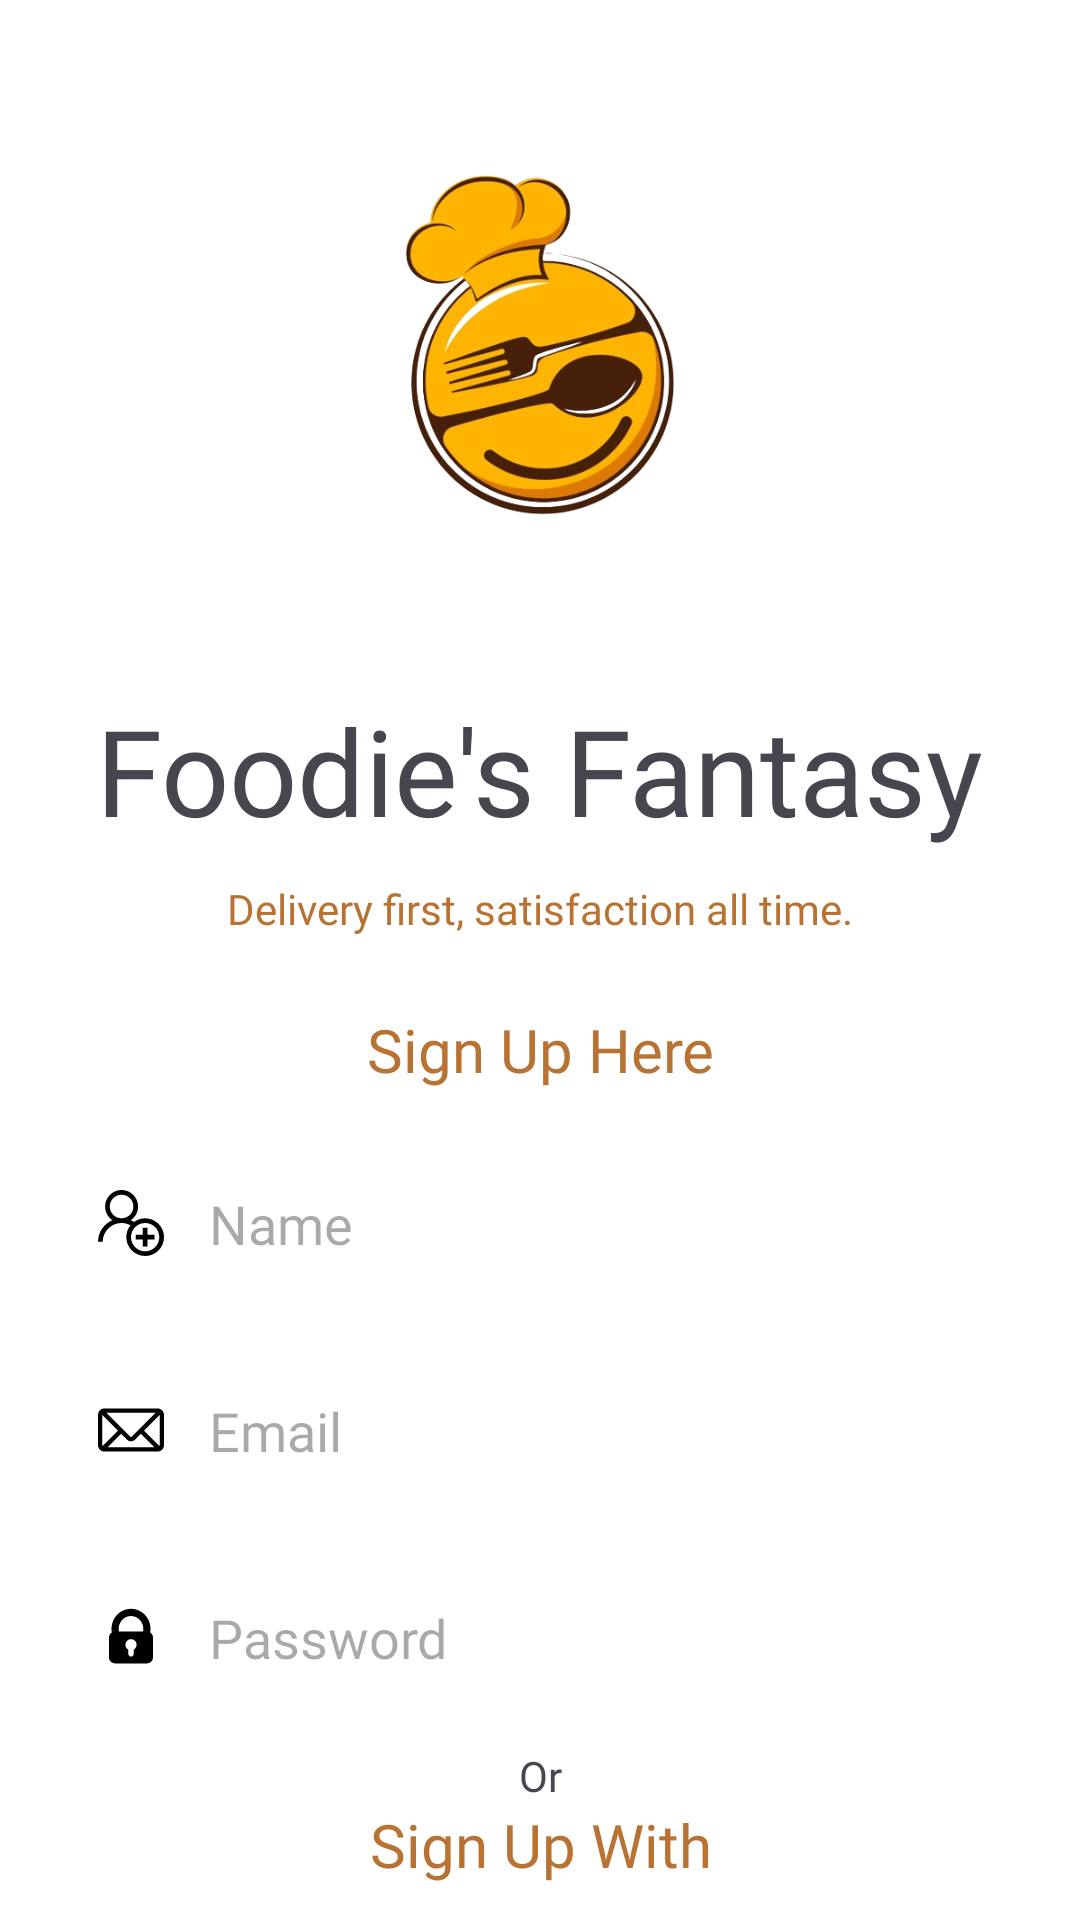

Write the Android layout XML for this screen, with the resource values it uses.
<!-- AndroidManifest.xml: application theme Theme.FoodiesFantasy -->
<!-- res/layout/activity_signup_screen.xml -->
<?xml version="1.0" encoding="utf-8"?>
<androidx.constraintlayout.widget.ConstraintLayout xmlns:android="http://schemas.android.com/apk/res/android"
    xmlns:app="http://schemas.android.com/apk/res-auto"
    xmlns:tools="http://schemas.android.com/tools"
    android:layout_width="match_parent"
    android:background="@color/white"
    android:layout_height="match_parent"
    tools:context=".Signup_Screen">

    <ImageView
        android:id="@+id/imageView"
        android:layout_width="150dp"
        android:layout_height="150dp"
        android:layout_marginTop="40dp"
        app:layout_constraintEnd_toEndOf="parent"
        app:layout_constraintStart_toStartOf="parent"
        app:layout_constraintTop_toTopOf="parent"
        app:srcCompat="@drawable/logo33" />

    <TextView
        android:id="@+id/textView11"
        android:layout_width="wrap_content"
        android:layout_height="wrap_content"
        android:layout_marginTop="40dp"
        android:fontFamily="@font/nunito_semibold"
        android:text="Foodie's Fantasy"
        android:textSize="40sp"
        app:layout_constraintEnd_toEndOf="@+id/imageView"
        app:layout_constraintStart_toStartOf="@+id/imageView"
        app:layout_constraintTop_toBottomOf="@+id/imageView" />

    <TextView
        android:id="@+id/textView15"
        android:layout_width="wrap_content"
        android:layout_height="wrap_content"
        android:layout_marginTop="10dp"
        android:fontFamily="@font/nunito_semibold"
        android:text="Delivery first, satisfaction all time."
        android:textColor="@color/textColor"
        app:layout_constraintEnd_toEndOf="@+id/textView11"
        app:layout_constraintStart_toStartOf="@+id/textView11"
        app:layout_constraintTop_toBottomOf="@+id/textView11" />

    <TextView
        android:id="@+id/textView16"
        android:layout_width="wrap_content"
        android:layout_height="wrap_content"
        android:layout_marginTop="24dp"
        android:fontFamily="@font/lato_bold"
        android:text="Sign Up Here"
        android:textColor="@color/textColor"
        android:textSize="20sp"
        app:layout_constraintEnd_toEndOf="@+id/textView15"
        app:layout_constraintStart_toStartOf="@+id/textView15"
        app:layout_constraintTop_toBottomOf="@+id/textView15" />

    <EditText
        android:id="@+id/editTextText"
        android:layout_width="325dp"
        android:layout_height="57dp"
        android:layout_marginTop="16dp"
        android:background="@drawable/edittextshape"
        android:drawableLeft="@drawable/user_plus_3"
        android:drawablePadding="15dp"
        android:elevation="5dp"
        android:ems="10"
        android:fontFamily="@font/lato_regular"
        android:hint="Name"
        android:inputType="text"
        android:paddingLeft="15dp"
        app:layout_constraintEnd_toEndOf="parent"
        app:layout_constraintStart_toStartOf="parent"
        app:layout_constraintTop_toBottomOf="@+id/textView16" />

    <EditText
        android:id="@+id/editTextTextEmailAddress2"
        android:layout_width="325dp"
        android:layout_height="57dp"
        android:layout_marginTop="12dp"
        android:background="@drawable/edittextshape"
        android:drawableLeft="@drawable/logo992"
        android:drawablePadding="15dp"
        android:elevation="5dp"
        android:ems="10"
        android:fontFamily="@font/lato_regular"
        android:hint="Email"
        android:inputType="textEmailAddress"
        android:paddingLeft="15dp"
        app:layout_constraintEnd_toEndOf="@+id/editTextText"
        app:layout_constraintStart_toStartOf="@+id/editTextText"
        app:layout_constraintTop_toBottomOf="@+id/editTextText" />

    <EditText
        android:id="@+id/editTextTextPassword2"
        android:layout_width="325dp"
        android:layout_height="57dp"
        android:layout_marginTop="12dp"
        android:background="@drawable/edittextshape"
        android:drawableLeft="@drawable/logoooooo"
        android:drawablePadding="15dp"
        android:elevation="5dp"
        android:ems="10"
        android:fontFamily="@font/lato_regular"
        android:hint="Password"
        android:inputType="textPassword"
        android:paddingLeft="15dp"
        app:layout_constraintEnd_toEndOf="@+id/editTextTextEmailAddress2"
        app:layout_constraintStart_toStartOf="@+id/editTextTextEmailAddress2"
        app:layout_constraintTop_toBottomOf="@+id/editTextTextEmailAddress2" />

    <TextView
        android:id="@+id/textView17"
        android:layout_width="wrap_content"
        android:layout_height="wrap_content"
        android:layout_marginTop="8dp"
        android:fontFamily="@font/nunito_semibold"
        android:text="Or"
        app:layout_constraintEnd_toEndOf="parent"
        app:layout_constraintStart_toStartOf="parent"
        app:layout_constraintTop_toBottomOf="@+id/editTextTextPassword2" />

    <TextView
        android:id="@+id/textView18"
        android:layout_width="wrap_content"
        android:layout_height="wrap_content"
        android:fontFamily="@font/nunito_semibold"
        android:text="Sign Up With"
        android:textColor="@color/textColor"
        android:textSize="20sp"
        app:layout_constraintEnd_toEndOf="@+id/textView17"
        app:layout_constraintStart_toStartOf="@+id/textView17"
        app:layout_constraintTop_toBottomOf="@+id/textView17" />

    <androidx.appcompat.widget.AppCompatButton
        android:id="@+id/button4"
        android:layout_width="152dp"
        android:layout_height="57dp"
        android:layout_marginTop="24dp"
        android:background="@drawable/whitebutton"
        android:drawableLeft="@drawable/facebook_f_logo__2019_"
        android:fontFamily="@font/lato_regular"
        android:paddingLeft="15dp"
        android:text="  Facebook"
        app:layout_constraintEnd_toStartOf="@+id/button6"
        app:layout_constraintHorizontal_bias="0.5"
        app:layout_constraintStart_toStartOf="parent"
        app:layout_constraintTop_toBottomOf="@+id/textView18" />

    <androidx.appcompat.widget.AppCompatButton
        android:id="@+id/button6"
        android:layout_width="152dp"
        android:layout_height="57dp"
        android:layout_marginTop="24dp"
        android:background="@drawable/whitebutton"
        android:drawableLeft="@drawable/_53420"
        android:fontFamily="@font/lato_regular"
        android:paddingLeft="15dp"
        android:text="Google"
        app:layout_constraintEnd_toEndOf="parent"
        app:layout_constraintHorizontal_bias="0.5"
        app:layout_constraintStart_toEndOf="@+id/button4"
        app:layout_constraintTop_toBottomOf="@+id/textView18" />

    <androidx.appcompat.widget.AppCompatButton
        android:id="@+id/button7"
        android:layout_width="157dp"
        android:layout_height="57dp"
        android:layout_marginTop="50dp"
        android:background="@drawable/orangebuttongradient"
        android:fontFamily="@font/lato_bold"
        android:text="Create Account"
        android:textAllCaps="false"
        android:textColor="@color/white"
        android:textSize="20sp"
        app:layout_constraintEnd_toEndOf="parent"
        app:layout_constraintStart_toStartOf="parent"
        app:layout_constraintTop_toBottomOf="@+id/button6" />

    <TextView
        android:id="@+id/alreadyhavebutton"
        android:layout_width="wrap_content"
        android:layout_height="wrap_content"
        android:fontFamily="@font/lato_regular"
        android:text="Already Have An Account"
        android:textColor="@color/textColor"
        app:layout_constraintBottom_toBottomOf="parent"
        app:layout_constraintEnd_toEndOf="parent"
        app:layout_constraintStart_toStartOf="parent"
        app:layout_constraintTop_toBottomOf="@+id/button7"
        app:layout_constraintVertical_bias="0.285" />
</androidx.constraintlayout.widget.ConstraintLayout>
<!-- resources referenced by this layout -->
<resources>
  <color name="textColor">#B87333</color>
  <color name="white">#FFFFFFFF</color>
  <!-- drawable facebook_f_logo__2019_ (drawable) -->
  <vector android:height="22dp" android:viewportHeight="14222"
      android:viewportWidth="14222" android:width="22dp" xmlns:android="http://schemas.android.com/apk/res/android">
      <path android:fillColor="#1977F3" android:fillType="nonZero" android:pathData="M14222,7111c0,-3927 -3184,-7111 -7111,-7111 -3927,0 -7111,3184 -7111,7111 0,3549 2600,6491 6000,7025l0,-4969 -1806,0 0,-2056 1806,0 0,-1567c0,-1782 1062,-2767 2686,-2767 778,0 1592,139 1592,139l0,1750 -897,0c-883,0 -1159,548 -1159,1111l0,1334 1972,0 -315,2056 -1657,0 0,4969c3400,-533 6000,-3475 6000,-7025z"/>
      <path android:fillColor="#FEFEFE" android:fillType="nonZero" android:pathData="M9879,9167l315,-2056 -1972,0 0,-1334c0,-562 275,-1111 1159,-1111l897,0 0,-1750c0,0 -814,-139 -1592,-139 -1624,0 -2686,984 -2686,2767l0,1567 -1806,0 0,2056 1806,0 0,4969c362,57 733,86 1111,86 378,0 749,-30 1111,-86l0,-4969 1657,0z"/>
  </vector>
  <!-- drawable logo992 (drawable) -->
  <vector android:height="22dp" android:viewportHeight="493.5"
      android:viewportWidth="493.5" android:width="22dp" xmlns:android="http://schemas.android.com/apk/res/android">
      <path android:fillColor="#000000" android:pathData="M444.56,85.22H48.94C21.95,85.22 0,107.17 0,134.16v225.18c0,26.99 21.95,48.94 48.94,48.94h395.61c26.99,0 48.94,-21.95 48.94,-48.94V134.16C493.5,107.17 471.54,85.22 444.56,85.22zM460.87,134.16v225.18c0,2.57 -0.73,4.92 -1.79,7.09L343.74,251.08l117.1,-117.1C460.84,134.05 460.87,134.1 460.87,134.16zM32.63,359.34V134.16c0,-0.06 0.03,-0.11 0.03,-0.17l117.1,117.1L34.41,366.43C33.35,364.26 32.63,361.91 32.63,359.34zM251.78,296.9c-2.69,2.69 -7.38,2.69 -10.07,0L62.67,117.85h368.17L251.78,296.9zM172.83,274.15l45.82,45.82c7.51,7.51 17.49,11.65 28.1,11.65c10.61,0 20.59,-4.13 28.1,-11.65l45.82,-45.82l101.49,101.5H71.33L172.83,274.15z"/>
  </vector>
  <!-- drawable logoooooo (drawable) -->
  <vector android:height="22dp" android:viewportHeight="139"
      android:viewportWidth="139" android:width="22dp" xmlns:android="http://schemas.android.com/apk/res/android">
      <path android:fillColor="#FF000000" android:pathData="M109.92,59.99c0.43,-2.44 0.66,-4.95 0.66,-7.52c0,-23.33 -18.43,-42.31 -41.08,-42.31c-22.65,0 -41.08,18.98 -41.08,42.31c0,2.57 0.24,5.07 0.66,7.52c-3.57,2.28 -5.94,6.26 -5.94,10.81v41.42c0,7.08 5.74,12.83 12.82,12.83h67.07c7.08,0 12.82,-5.74 12.82,-12.83h0V70.8C115.86,66.25 113.49,62.27 109.92,59.99zM75.16,96.15v9c0,3.13 -2.53,5.66 -5.66,5.66c-3.13,0 -5.66,-2.53 -5.66,-5.66v-9c-3.63,-2 -6.09,-5.86 -6.09,-10.3c0,-6.49 5.26,-11.76 11.76,-11.76c6.49,0 11.76,5.26 11.76,11.76C81.26,90.29 78.79,94.15 75.16,96.15zM94.95,57.97H44.05c-0.35,-1.77 -0.54,-3.62 -0.54,-5.5c0,-15 11.66,-27.21 25.99,-27.21c14.33,0 25.98,12.2 25.98,27.21C95.48,54.35 95.3,56.2 94.95,57.97z"/>
  </vector>
  <!-- drawable orangebuttongradient (drawable) -->
  <?xml version="1.0" encoding="utf-8"?>
  <shape xmlns:android="http://schemas.android.com/apk/res/android">
  <gradient android:angle="-45" android:startColor="#FFAA33" android:endColor="#E49B0F"/>
      <corners android:radius="15dp"/>
  </shape>
  <style name="Theme.FoodiesFantasy" parent="Base.Theme.FoodiesFantasy" />
  <style name="Base.Theme.FoodiesFantasy" parent="Theme.Material3.DayNight.NoActionBar">
          
          
      </style>
</resources>
